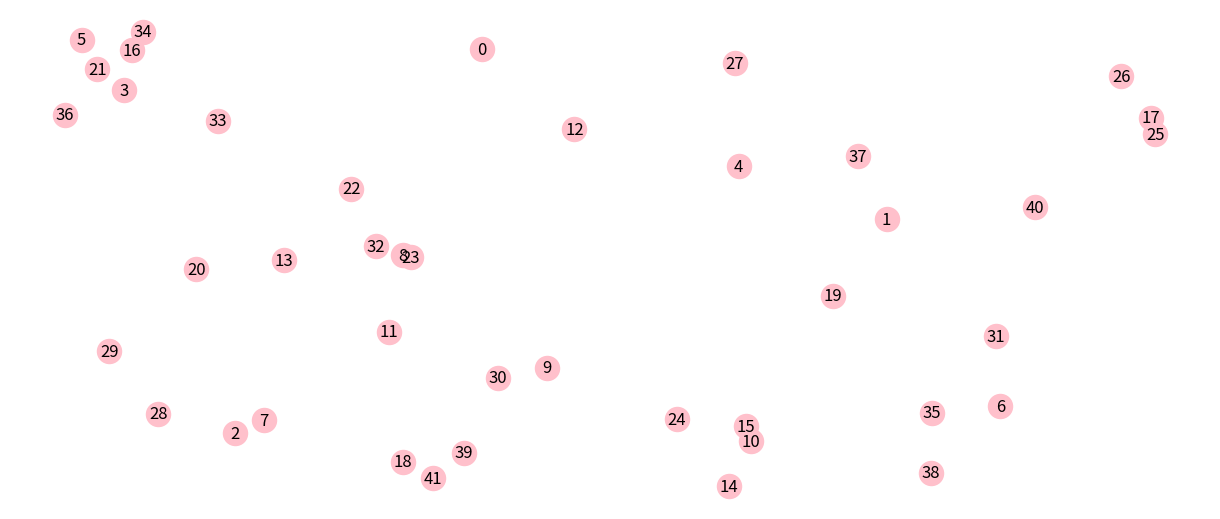
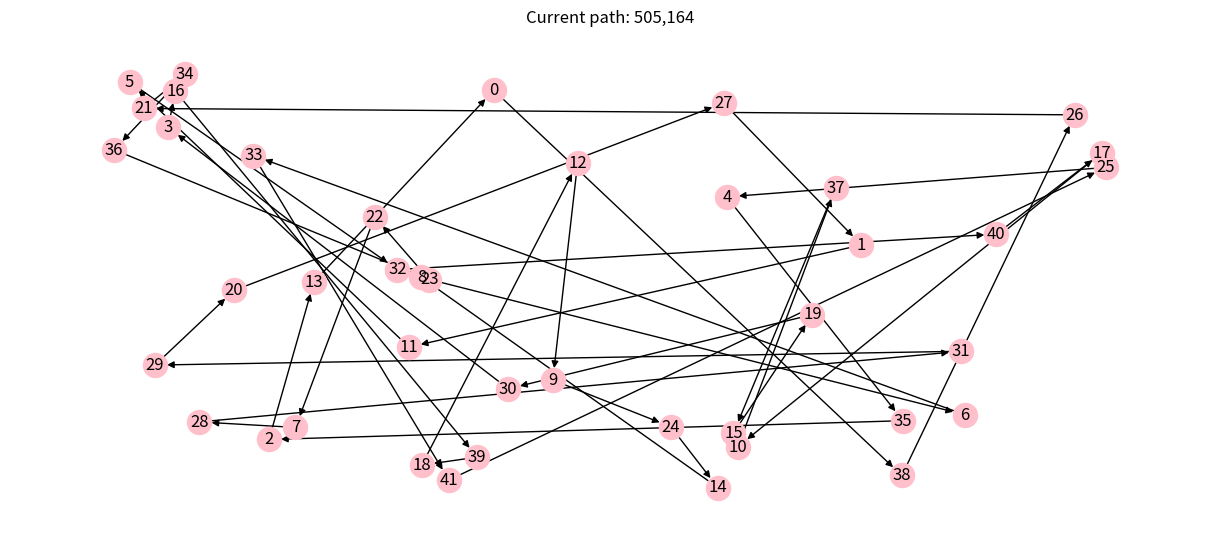
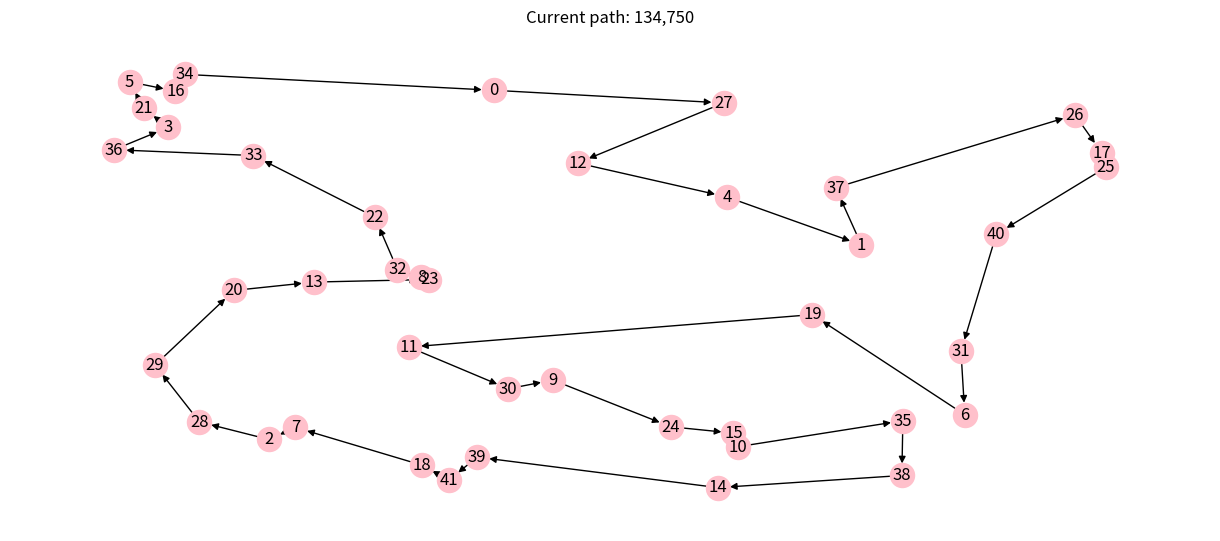
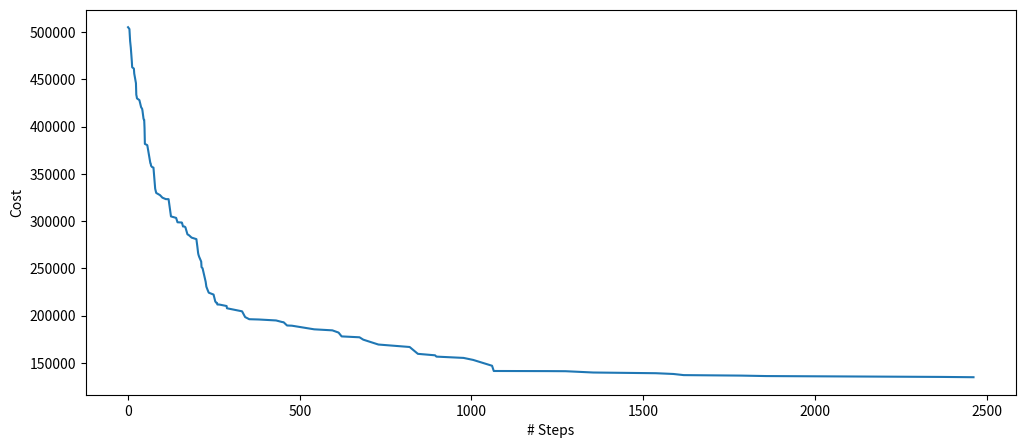

The matplotlib source for these figures, in order:
# -*- coding: utf-8 -*-
"""
Original copyright notice on which the code is based:

Copyright **`(c)`** 2021 Giovanni Squillero `<squillero@polito.it>`  
[`https://github.com/squillero/computational-intelligence`](https://github.com/squillero/computational-intelligence)  
Free for personal or classroom use; see 'LICENCE.md' for details.
"""

from math import sqrt
from typing import Any
import numpy as np
import networkx as nx
import matplotlib.pyplot as plt

class Tsp:

    def __init__(self, num_cities: int, seed: Any = None) -> None:
        if seed is None:
            seed = num_cities
        self._num_cities = num_cities
        self._graph = nx.DiGraph()
        np.random.seed(seed)
        for c in range(num_cities):
            self._graph.add_node(c, pos=(np.random.random(), np.random.random()))

    def distance(self, n1, n2) -> int:
        pos1 = self._graph.nodes[n1]['pos']
        pos2 = self._graph.nodes[n2]['pos']
        return round(1_000_000 / self._num_cities * sqrt((pos1[0] - pos2[0])**2 +
                                                         (pos1[1] - pos2[1])**2))

    def evaluate_solution(self, solution: np.array) -> float:
        total_cost = 0
        tmp = solution.tolist() + [solution[0]]
        for n1, n2 in (tmp[i:i + 2] for i in range(len(tmp) - 1)):
            total_cost += self.distance(n1, n2)
        return total_cost

    def plot(self, path: np.array = None) -> None:
        if path is not None:
            self._graph.remove_edges_from(list(self._graph.edges))
            tmp = path.tolist() + [path[0]]
            for n1, n2 in (tmp[i:i + 2] for i in range(len(tmp) - 1)):
                self._graph.add_edge(n1, n2)
        plt.figure(figsize=(12, 5))
        nx.draw(self._graph,
                pos=nx.get_node_attributes(self._graph, 'pos'),
                with_labels=True,
                node_color='pink')
        if path is not None:
            plt.title(f"Current path: {self.evaluate_solution(path):,}")
        plt.show()

    def get_partial_solution(self, solution: np.array) -> np.array:
      new_solution = solution.copy()
      for pos in range(NUM_CITIES):
          current_best = None
          tmp = new_solution.tolist()
          for n2 in (tmp[i] for i in range(pos+1, len(tmp))):
              candidate = self.distance(tmp[pos], n2)
              if current_best == None or (candidate < current_best) :
                current_best = n2
          if(current_best != None):
            new_solution[pos] = current_best
      return new_solution

    @property
    def graph(self) -> nx.digraph:
        return self._graph

NUM_CITIES = 42

problem = Tsp(NUM_CITIES)
problem.plot()

def tweak(solution: np.array, *, pm: float = 1/NUM_CITIES) -> np.array:
    new_solution = solution.copy()
    p = None
    iter = 0
    while p is None or p < pm:
        i1 = np.random.randint(0, NUM_CITIES)
        i2 = np.random.randint(0, NUM_CITIES)
        temp = new_solution[i1]
        new_solution[i1] = new_solution[i2]
        new_solution[i2] = temp
        p = np.random.random()
    return new_solution


def hybridTweak(solution: np.array, *, pm: float = 1/NUM_CITIES) -> np.array:
    new_solution = solution.copy()
    p = None
    while p is None or p < pm:
        i1 = np.random.randint(0, NUM_CITIES)
        i2 = np.random.randint(0, NUM_CITIES)
        mi = min(i1, i2)
        ma = max(i1, i2)
        if(ma - mi == 0):
            p = 0
        elif (ma - mi == 1):
            temp = new_solution[i1]
            new_solution[i1] = new_solution[i2]
            new_solution[i2] = temp
            p = np.random.random()
        else:
            temp = new_solution[mi+1:ma]
            revs = temp[::-1]
            temp2 = new_solution[ma]
            new_solution[mi+2:mi+2+len(revs)] = revs
            new_solution[mi+1] = temp2
            p = np.random.random()
    return new_solution

def plot_history(history):
    plt.figure(figsize=(12, 5))
    x, y = zip(*history)
    plt.plot(x, y)
    plt.xlabel("# Steps")
    plt.ylabel("Cost")
    plt.show()

STEADY_STATE = 1000

solution = np.array(range(NUM_CITIES))
np.random.shuffle(solution)
solution_cost = problem.evaluate_solution(solution)
problem.plot(solution)
history = [(0, solution_cost)]
steady_state = 0
step = 0
while steady_state < STEADY_STATE:
    step += 1
    steady_state += 1
    new_solution = hybridTweak(solution)
    new_solution_cost = problem.evaluate_solution(new_solution)
    if new_solution_cost < solution_cost:
        solution = new_solution
        solution_cost = new_solution_cost
        history.append((step, solution_cost))
        steady_state = 0
problem.plot(solution)
plot_history(history)
